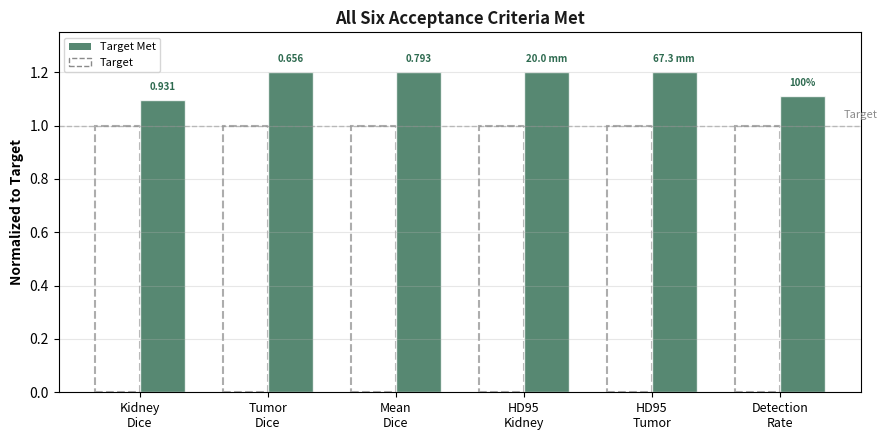

Recreate this plot in Python. (Note: this script raises an exception after producing the figure.)
import matplotlib
matplotlib.use('Agg')
import matplotlib.pyplot as plt
import numpy as np
import os

out_dir = r'C:\mahmoud\graduation\nephrovision-final-defense\03_final_presentation\slidev\public\images'

fig, ax = plt.subplots(1, 1, figsize=(9, 4.5))

criteria = ['Kidney\nDice', 'Tumor\nDice', 'Mean\nDice', 'HD95\nKidney', 'HD95\nTumor', 'Detection\nRate']
targets = [0.85, 0.50, 0.65, 30, 100, 0.90]
achieved = [0.9307, 0.6558, 0.7933, 19.98, 67.35, 1.0]

# Normalize for visualization (0-1 scale where 1 = target met or exceeded)
# For HD95, lower is better, so we invert
normalized = []
colors = []
for i, (t, a) in enumerate(zip(targets, achieved)):
    if i in [3, 4]:  # HD95 - lower is better
        norm = min(t / a, 1.2)  # cap at 1.2x
        color = '#2d6a4f' if a <= t else '#bc4b31'
    else:
        norm = min(a / t, 1.2)
        color = '#2d6a4f' if a >= t else '#bc4b31'
    normalized.append(norm)
    colors.append(color)

x = np.arange(len(criteria))
width = 0.35

# Target bars (outline only)
for i, (xi, t) in enumerate(zip(x, normalized)):
    ax.bar(xi - width/2, 1.0, width, fill=False, edgecolor='#8a8a8a', linewidth=1.5, linestyle='--', alpha=0.7)

# Achieved bars
bars = ax.bar(x + width/2, normalized, width, color=colors, alpha=0.8, edgecolor='white', linewidth=1)

# Add value labels
for i, (bar, a, t) in enumerate(zip(bars, achieved, targets)):
    height = bar.get_height()
    if i in [3, 4]:
        label = f'{a:.1f} mm'
        target_label = f'<{t} mm'
    elif i == 5:
        label = f'{a:.0%}'
        target_label = f'>{t:.0%}'
    else:
        label = f'{a:.3f}'
        target_label = f'>{t:.2f}'
    
    ax.text(bar.get_x() + bar.get_width()/2, height + 0.03, label, 
            ha='center', va='bottom', fontsize=7, fontweight='bold', color=colors[i])

ax.set_xticks(x)
ax.set_xticklabels(criteria, fontsize=9)
ax.set_ylabel('Normalized to Target', fontsize=10, fontweight='bold')
ax.axhline(y=1.0, color='#8a8a8a', linestyle='--', linewidth=1, alpha=0.5)
ax.text(5.5, 1.03, 'Target', fontsize=8, color='#8a8a8a')
ax.set_ylim(0, 1.35)
ax.set_title('All Six Acceptance Criteria Met', fontsize=12, fontweight='bold', color='#1a1a1a')
ax.grid(True, alpha=0.3, axis='y')

# Legend
from matplotlib.patches import Patch
legend_elements = [
    Patch(facecolor='#2d6a4f', alpha=0.8, label='Target Met'),
    Patch(facecolor='none', edgecolor='#8a8a8a', linestyle='--', label='Target')
]
ax.legend(handles=legend_elements, loc='upper left', fontsize=8)

plt.tight_layout()
plt.savefig(os.path.join(out_dir, 'target_achieved.png'), dpi=150, bbox_inches='tight', facecolor='white')
plt.close()

print("target_achieved.png generated successfully!")
